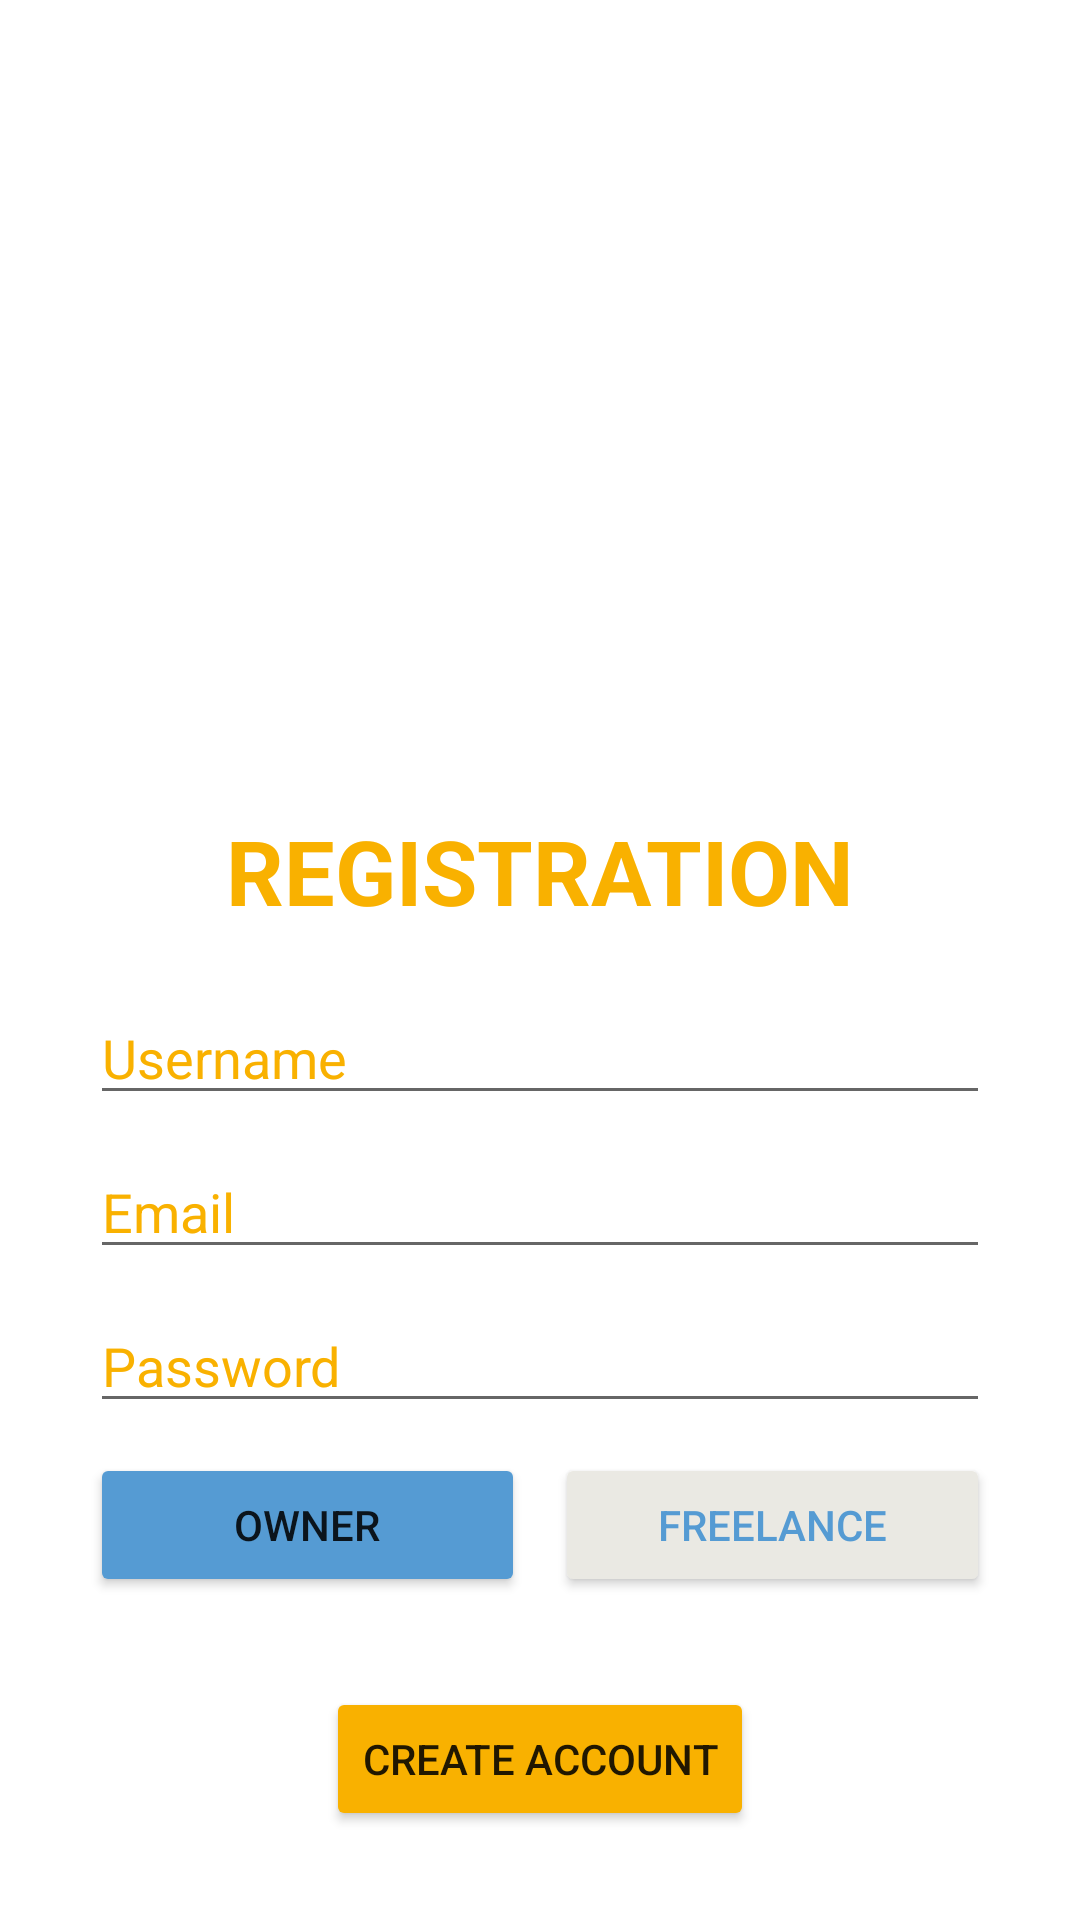

Produce the Android XML layout that renders to this screen, including the resource entries it uses.
<!-- AndroidManifest.xml: application theme Theme.PetBoarding -->
<!-- res/layout/fragment_register.xml -->
<?xml version="1.0" encoding="utf-8"?>
<androidx.constraintlayout.widget.ConstraintLayout xmlns:android="http://schemas.android.com/apk/res/android"
    xmlns:tools="http://schemas.android.com/tools"
    android:layout_width="match_parent"
    android:layout_height="match_parent"
    xmlns:app="http://schemas.android.com/apk/res-auto"
    tools:context=".RegisterFragment">

    <ImageView
        android:id="@+id/logo"
        android:layout_width="150dp"
        android:layout_height="150dp"
        app:layout_constraintTop_toTopOf="parent"
        app:layout_constraintLeft_toLeftOf="parent"
        app:layout_constraintRight_toRightOf="parent"
        android:layout_marginTop="100dp"
        android:src="@drawable/logo"/>

    <TextView
        android:id="@+id/register_text"
        android:layout_width="wrap_content"
        android:layout_height="wrap_content"
        app:layout_constraintTop_toBottomOf="@id/logo"
        android:text="REGISTRATION"
        app:layout_constraintLeft_toLeftOf="parent"
        app:layout_constraintRight_toRightOf="parent"
        android:layout_marginTop="20dp"
        android:textSize="30dp"
        android:textStyle="bold"
        android:textColor="#FFF9B100"/>

    <EditText
        android:id="@+id/username"
        android:layout_width="match_parent"
        android:layout_height="wrap_content"
        app:layout_constraintTop_toBottomOf="@id/register_text"
        android:hint="Username"
        android:textColorHint="#FFF9B100"
        android:layout_marginLeft="30dp"
        android:layout_marginRight="30dp"
        android:layout_marginTop="20dp"
        android:textColor="@color/black"/>

    <EditText
        android:id="@+id/email"
        android:layout_width="match_parent"
        android:layout_height="wrap_content"
        app:layout_constraintTop_toBottomOf="@id/username"
        android:hint="Email"
        android:textColorHint="#FFF9B100"
        android:layout_marginLeft="30dp"
        android:layout_marginRight="30dp"
        android:layout_marginTop="10dp"
        android:textColor="@color/black"/>

    <EditText
        android:id="@+id/password"
        android:layout_width="match_parent"
        android:layout_height="wrap_content"
        app:layout_constraintTop_toBottomOf="@id/email"
        android:hint="Password"
        android:textColorHint="#FFF9B100"
        android:layout_marginLeft="30dp"
        android:layout_marginRight="30dp"
        android:layout_marginTop="10dp"
        android:textColor="@color/black"/>

    <LinearLayout
        android:id="@+id/user_type"
        android:layout_width="match_parent"
        android:layout_height="wrap_content"
        android:layout_marginTop="10dp"
        android:layout_marginLeft="30dp"
        android:layout_marginRight="30dp"
        app:layout_constraintTop_toBottomOf="@id/password">

        <Button
            android:id="@+id/owner_btn"
            android:layout_width="match_parent"
            android:layout_height="wrap_content"
            android:layout_weight="1"
            android:layout_marginRight="5dp"
            android:backgroundTint="#FF559BD3"
            android:text="OWNER"/>

        <Button
            android:id="@+id/freelance_btn"
            android:layout_width="match_parent"
            android:layout_height="wrap_content"
            android:layout_marginLeft="5dp"
            android:layout_weight="1"
            android:backgroundTint="#EAE9E3"
            android:textColor="#FF559BD3"
            android:text="FREELANCE"/>

    </LinearLayout>

    <Button
        android:id="@+id/register_btn"
        android:layout_width="wrap_content"
        android:layout_height="wrap_content"
        android:backgroundTint="#FFF9B100"
        app:layout_constraintLeft_toLeftOf="parent"
        app:layout_constraintRight_toRightOf="parent"
        app:layout_constraintTop_toBottomOf="@id/user_type"
        app:layout_constraintBottom_toBottomOf="parent"
        android:text="CREATE ACCOUNT"/>


</androidx.constraintlayout.widget.ConstraintLayout>
<!-- resources referenced by this layout -->
<resources>
  <style name="Theme.PetBoarding" parent="Theme.MaterialComponents.DayNight.NoActionBar">
          
          <item name="colorPrimary">@color/purple_500</item>
          <item name="colorPrimaryVariant">@color/purple_700</item>
          <item name="colorOnPrimary">@color/white</item>
          
          <item name="colorSecondary">@color/teal_200</item>
          <item name="colorSecondaryVariant">@color/teal_700</item>
          <item name="colorOnSecondary">@color/black</item>
          
          <item name="android:statusBarColor" tools:targetApi="l">?attr/colorPrimaryVariant</item>
          
      </style>
  <!-- not gathered from this repository: default colours our renderer supplied (Android Studio template values) -->
  <color name="purple_500">#FF6200EE</color>
  <color name="purple_700">#FF3700B3</color>
  <color name="teal_200">#FF03DAC5</color>
  <color name="teal_700">#FF018786</color>
  <color name="black">#FF000000</color>
  <color name="white">#FFFFFFFF</color>
</resources>
